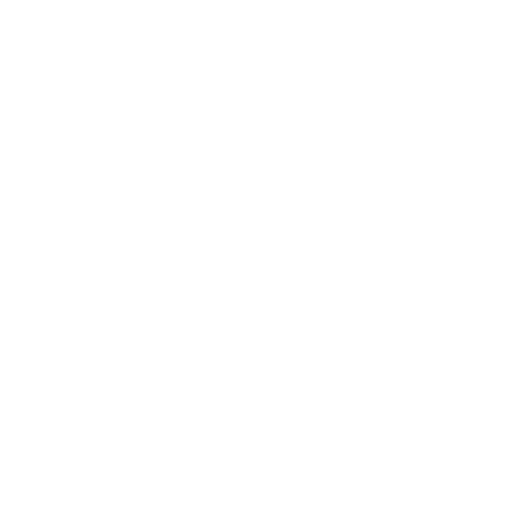
t = 0.00 s
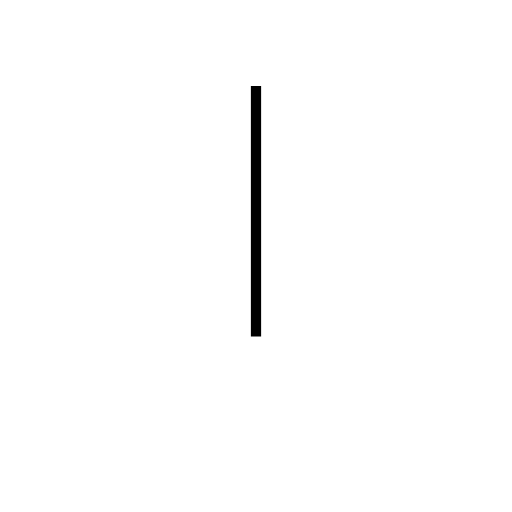
t = 0.73 s
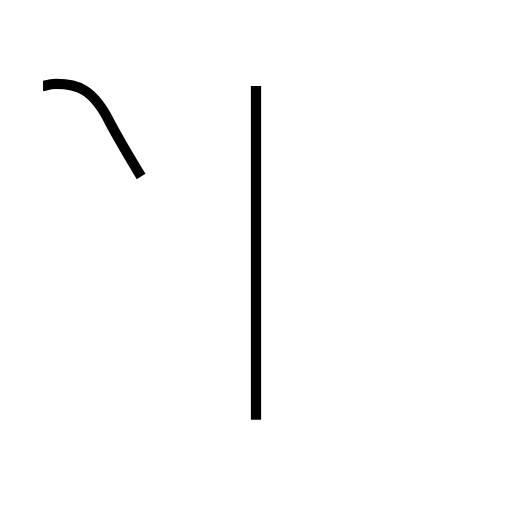
t = 1.41 s
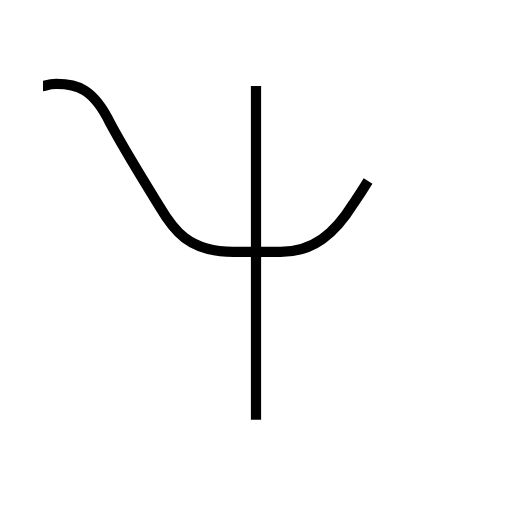
t = 2.27 s
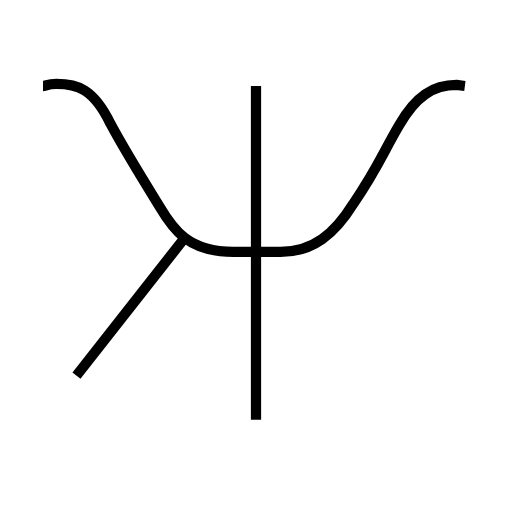
t = 3.20 s
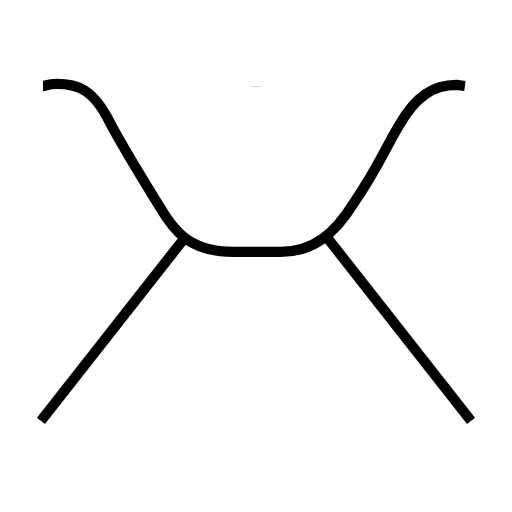
t = 4.05 s

The animated SVG that drew these frames (rendered in a browser with its animation timeline set to each time). Animation: 4 SMIL elements (animate=4); one cycle of 4.05 s.

<?xml version='1.0' encoding='utf-8'?>
<svg viewBox="0.0 -6.0 50.0 50.0" version="1.1" xmlns="http://www.w3.org/2000/svg"><rect x="-1000" y="-1000" width="2000" height="2000" stroke="white" fill="white" /><g style="fill:none;stroke:#000000;stroke-width:1"><path d="M 25.0 -35.6 L 25.0 -3.0 " transform="translate(0.0 38.0)" stroke-dasharray="32.6" stroke-dashoffset="32.6"><animate attributeName="stroke-dashoffset" from="32.6" to="0" dur="0.978s" begin="0s; anim_end.end" fill="freeze" id="anim0" /></path><path d="M 4.2 -35.6 C 4.4 -35.6 4.7 -35.8 5.5 -35.8 C 7.5 -35.8 9.1 -35.4 10.8 -31.9 C 12.3 -29.1 14.8 -25.1 15.6 -23.8 C 16.9 -21.6 18.4 -19.4 22.8 -19.4 C 24.4 -19.4 25.7 -19.4 27.4 -19.4 C 30.6 -19.4 32.7 -21.2 34.5 -24.1 C 36.9 -27.6 37.4 -29.1 39.0 -31.8 C 40.6 -34.6 42.3 -35.7 44.6 -35.7 L 45.4 -35.6 " transform="translate(0.0 38.0)" stroke-dasharray="57.24188245556929" stroke-dashoffset="57.24188245556929"><animate attributeName="stroke-dashoffset" from="57.24188245556929" to="0" dur="1.7172564736670786s" begin="anim0.end" fill="freeze" id="anim1" /></path><path d="M 17.9 -20.6 L 4.0 -2.9 " transform="translate(0.0 38.0)" stroke-dasharray="22.5055548698538" stroke-dashoffset="22.5055548698538"><animate attributeName="stroke-dashoffset" from="22.5055548698538" to="0" dur="0.6751666460956139s" begin="anim1.end" fill="freeze" id="anim2" /></path><path d="M 32.1 -20.6 L 46.0 -2.9" transform="translate(0.0 38.0)" stroke-dasharray="22.5055548698538" stroke-dashoffset="22.5055548698538"><animate attributeName="stroke-dashoffset" from="22.5055548698538" to="0" dur="0.6751666460956139s" begin="anim2.end" fill="freeze" id="anim_end" /></path></g></svg>
